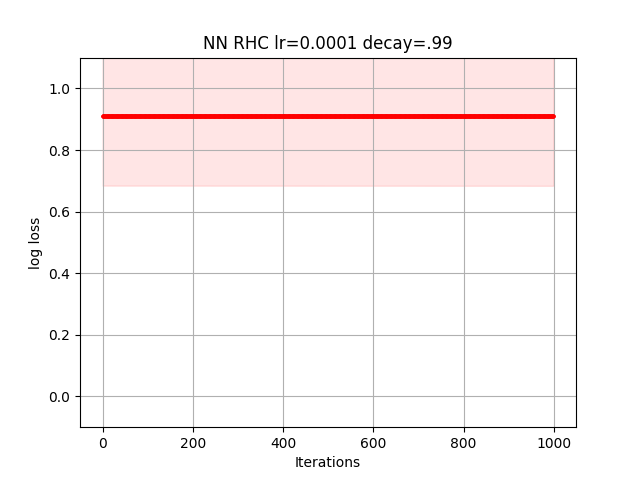

The data file committed next to this chart (first rows):
9.071783466546827768e-01, 9.071783466546827768e-01, 9.071781630296735788e-01, 9.071769274513632464e-01, 9.071769274513632464e-01, 9.071769274513632464e-01, 9.071769274513632464e-01, 9.071749803148705382e-01, 9.071749803148705382e-01, 9.071749803148705382e-01, 9.071746100559374693e-01, 9.071746100559374693e-01, 9.071746100559374693e-01, 9.071731244029573871e-01, 9.071655875701831739e-01, 9.071627869964209445e-01, 9.071627869964209445e-01, 9.071627869964209445e-01, 9.071604000353601371e-01, 9.071584472308004132e-01, 9.071584472308004132e-01, 9.071584472308004132e-01, 9.071584472308004132e-01, 9.071562991100660112e-01
9.895183636405850969e-01, 9.895180855629379657e-01, 9.894973403504857545e-01, 9.894972180724335153e-01, 9.894972180724335153e-01, 9.894954390632806351e-01, 9.894954390632806351e-01, 9.894954390632806351e-01, 9.894954390632806351e-01, 9.894954390632806351e-01, 9.894952058478739820e-01, 9.894744887277188150e-01, 9.894744887277188150e-01, 9.894744887277188150e-01, 9.894744887277188150e-01, 9.894744887277188150e-01, 9.894744887277188150e-01, 9.894675602495778266e-01, 9.894675602495778266e-01, 9.894643657345663090e-01, 9.894643657345663090e-01, 9.894643657345663090e-01, 9.894643477286377831e-01, 9.894643477286377831e-01
1.425209113354532819e+00, 1.425209113354532819e+00, 1.425209068149254410e+00, 1.425209068149254410e+00, 1.425193558661920434e+00, 1.425193558661920434e+00, 1.425193486173897961e+00, 1.425193486173897961e+00, 1.425193486173897961e+00, 1.425193486173897961e+00, 1.425193486173897961e+00, 1.425193012112538238e+00, 1.425192939629491562e+00, 1.425192939629491562e+00, 1.425192866689858340e+00, 1.425066399843957443e+00, 1.425066399843957443e+00, 1.425066399843957443e+00, 1.425066222552175965e+00, 1.425066220624130464e+00, 1.425064532094285186e+00, 1.425063453630404542e+00, 1.425063271987681235e+00, 1.425063271987681235e+00
1.078704321875730843e+00, 1.078704321875730843e+00, 1.078704307439648291e+00, 1.078704307439648291e+00, 1.078704307439648291e+00, 1.078704307439648291e+00, 1.078704307439648291e+00, 1.078704307439648291e+00, 1.078704307439648291e+00, 1.078704307439648291e+00, 1.078704307439648291e+00, 1.078704307439648291e+00, 1.078704307439648291e+00, 1.078704307439648291e+00, 1.078704307439648291e+00, 1.078704307439648291e+00, 1.078704307439648291e+00, 1.078690396969174570e+00, 1.078690396969174570e+00, 1.078690396969174570e+00, 1.078685841906815046e+00, 1.078685841906815046e+00, 1.078685841906815046e+00, 1.078685711905598144e+00
7.302778475587425877e-01, 7.302765372016707390e-01, 7.302765372016707390e-01, 7.302765372016707390e-01, 7.302765372016707390e-01, 7.302761239055636233e-01, 7.302761239055636233e-01, 7.302710555655571589e-01, 7.302710555655571589e-01, 7.302710555655571589e-01, 7.302710555655571589e-01, 7.302702432678047639e-01, 7.302698200089174918e-01, 7.302697657325059044e-01, 7.302697657325059044e-01, 7.302697657325059044e-01, 7.302697657325059044e-01, 7.302697657325059044e-01, 7.302697657325059044e-01, 7.302697657325059044e-01, 7.302687361941102573e-01, 7.302684549290121563e-01, 7.302682284518389189e-01, 7.302682284518389189e-01
7.910498421683423986e-01, 7.910489986795452566e-01, 7.910455707236121459e-01, 7.910443300589689031e-01, 7.910443300589689031e-01, 7.910443300589689031e-01, 7.910384963990331197e-01, 7.910384963990331197e-01, 7.910384963990331197e-01, 7.910373568714523795e-01, 7.910372933329739009e-01, 7.910327815327676815e-01, 7.910327815327676815e-01, 7.910325396340066595e-01, 7.910325155817941045e-01, 7.910325155817941045e-01, 7.910325076282660461e-01, 7.910325076282660461e-01, 7.910321425416585450e-01, 7.910321425416585450e-01, 7.910314373159178514e-01, 7.910270141933466448e-01, 7.910269041942143975e-01, 7.910252194239487666e-01
7.047046864986643566e-01, 7.047046864986643566e-01, 7.047046864986643566e-01, 7.047046864986643566e-01, 7.047046864986643566e-01, 7.047042016991084123e-01, 7.047041981131075827e-01, 7.047031246520699677e-01, 7.047031246520699677e-01, 7.047031246520699677e-01, 7.047031246520699677e-01, 7.046998248451027402e-01, 7.046995079830542519e-01, 7.046995079830542519e-01, 7.046986313309749894e-01, 7.046986313309749894e-01, 7.046985992643484131e-01, 7.046985992643484131e-01, 7.046985992643484131e-01, 7.046985992643484131e-01, 7.046985992643484131e-01, 7.046985992643484131e-01, 7.046985992643484131e-01, 7.046985992643484131e-01
8.117988423687252375e-01, 8.117984547666532436e-01, 8.117978239300081000e-01, 8.117978239300081000e-01, 8.117978239300081000e-01, 8.117978239300081000e-01, 8.117967647355589511e-01, 8.117964541894113761e-01, 8.117942869993794996e-01, 8.117917699450101221e-01, 8.117917699450101221e-01, 8.117917455205255761e-01, 8.117913088527809462e-01, 8.117913088527809462e-01, 8.117913088527809462e-01, 8.117913088527809462e-01, 8.117913088527809462e-01, 8.117913088527809462e-01, 8.117878029154024233e-01, 8.117878029154024233e-01, 8.117877042603778293e-01, 8.117876973439496213e-01, 8.117876973439496213e-01, 8.117876973439496213e-01
6.090545357349866906e-01, 6.090545357349866906e-01, 6.090510631088063009e-01, 6.090510631088063009e-01, 6.090510631088063009e-01, 6.090482297853598848e-01, 6.090482297853598848e-01, 6.089976386942170805e-01, 6.089976261918166323e-01, 6.089974591157236716e-01, 6.089974591157236716e-01, 6.089974591157236716e-01, 6.089974497149041044e-01, 6.089974497149041044e-01, 6.089852982004405613e-01, 6.089852982004405613e-01, 6.089852982004405613e-01, 6.089852982004405613e-01, 6.089852982004405613e-01, 6.089845780261519126e-01, 6.089845780261519126e-01, 6.089845780261519126e-01, 6.089845780261519126e-01, 6.089845780261519126e-01
1.052528081446900021e+00, 1.052527813524171130e+00, 1.052527545607461867e+00, 1.052527395104880803e+00, 1.052527395104880803e+00, 1.052527395104880803e+00, 1.052527395104880803e+00, 1.052525402190469306e+00, 1.052525402190469306e+00, 1.052525402190469306e+00, 1.052525399493859926e+00, 1.052524924063864775e+00, 1.052524924063864775e+00, 1.052524924063864775e+00, 1.052520816275689830e+00, 1.052520816275689830e+00, 1.052520340891011097e+00, 1.052520340891011097e+00, 1.052520340891011097e+00, 1.052520340891011097e+00, 1.052520340891011097e+00, 1.052506515682080090e+00, 1.052506515682080090e+00, 1.052506452311839480e+00
